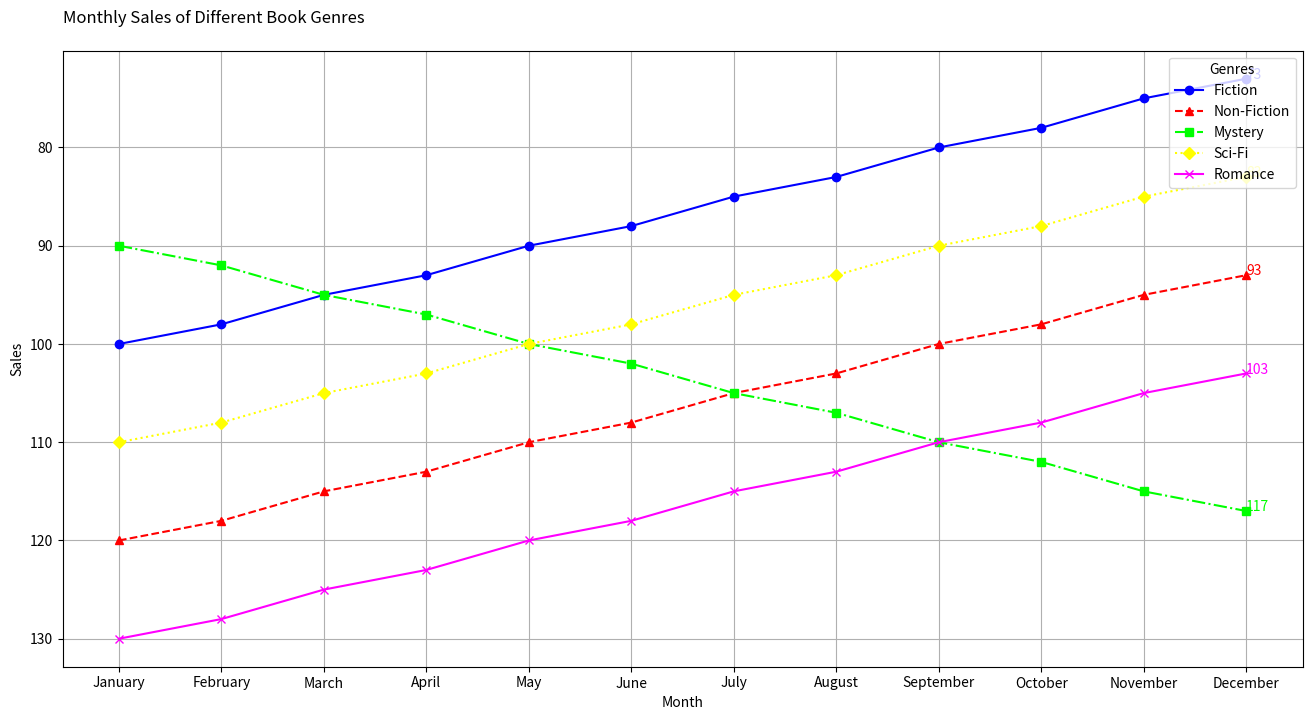

Write Python code to recreate this figure.

import matplotlib.pyplot as plt

data = [
    {'Month': 'January', 'Fiction': 100, 'Non-Fiction': 120, 'Mystery': 90, 'Sci-Fi': 110, 'Romance': 130},
    {'Month': 'February', 'Fiction': 98, 'Non-Fiction': 118, 'Mystery': 92, 'Sci-Fi': 108, 'Romance': 128},
    {'Month': 'March', 'Fiction': 95, 'Non-Fiction': 115, 'Mystery': 95, 'Sci-Fi': 105, 'Romance': 125},
    {'Month': 'April', 'Fiction': 93, 'Non-Fiction': 113, 'Mystery': 97, 'Sci-Fi': 103, 'Romance': 123},
    {'Month': 'May', 'Fiction': 90, 'Non-Fiction': 110, 'Mystery': 100, 'Sci-Fi': 100, 'Romance': 120},
    {'Month': 'June', 'Fiction': 88, 'Non-Fiction': 108, 'Mystery': 102, 'Sci-Fi': 98, 'Romance': 118},
    {'Month': 'July', 'Fiction': 85, 'Non-Fiction': 105, 'Mystery': 105, 'Sci-Fi': 95, 'Romance': 115},
    {'Month': 'August', 'Fiction': 83, 'Non-Fiction': 103, 'Mystery': 107, 'Sci-Fi': 93, 'Romance': 113},
    {'Month': 'September', 'Fiction': 80, 'Non-Fiction': 100, 'Mystery': 110, 'Sci-Fi': 90, 'Romance': 110},
    {'Month': 'October', 'Fiction': 78, 'Non-Fiction': 98, 'Mystery': 112, 'Sci-Fi': 88, 'Romance': 108},
    {'Month': 'November', 'Fiction': 75, 'Non-Fiction': 95, 'Mystery': 115, 'Sci-Fi': 85, 'Romance': 105},
    {'Month': 'December', 'Fiction': 73, 'Non-Fiction': 93, 'Mystery': 117, 'Sci-Fi': 83, 'Romance': 103}
]

months = [entry['Month'] for entry in data]

plt.figure(figsize=(16, 8))
genres = list(data[0].keys())[1:]

line_styles = ['-', '--', '-.', ':']
markers = ['o', '^', 's', 'D', 'x']
colors = ['#0000FF', '#FF0000', '#00FF00', '#FFFF00', '#FF00FF']

for i, genre in enumerate(genres):
    values = [entry[genre] for entry in data]
    plt.plot(months, values, label=genre, linestyle=line_styles[i % len(line_styles)], marker=markers[i % len(markers)], color=colors[i % len(colors)])
    plt.text(months[-1], values[-1], f'{values[-1]}', fontsize=10, color=colors[i % len(colors)])

plt.title('Monthly Sales of Different Book Genres', pad=20, loc='left')
plt.xlabel('Month')
plt.ylabel('Sales')
plt.gca().invert_yaxis()

plt.grid(True)
plt.legend(title='Genres', loc='upper right')

plt.show()
